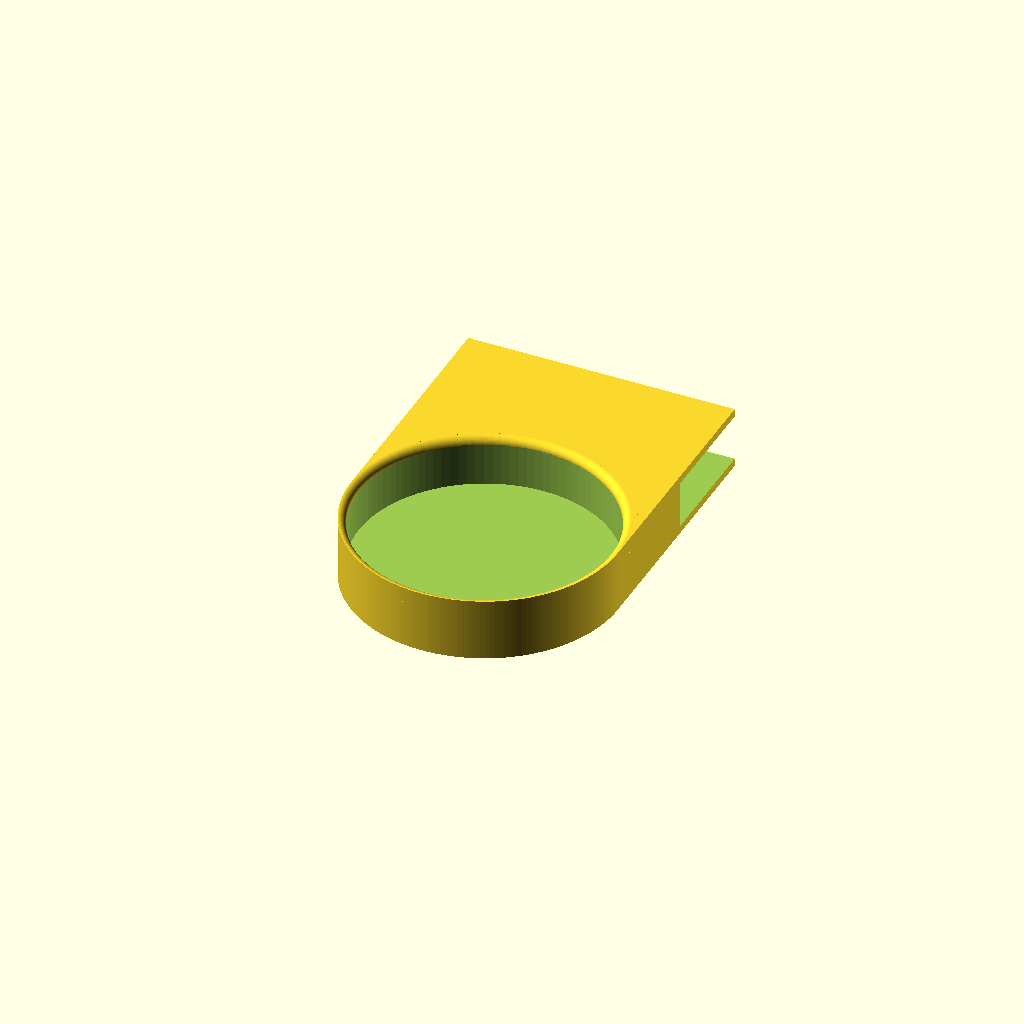
Cell 1: the model at its default parameters.
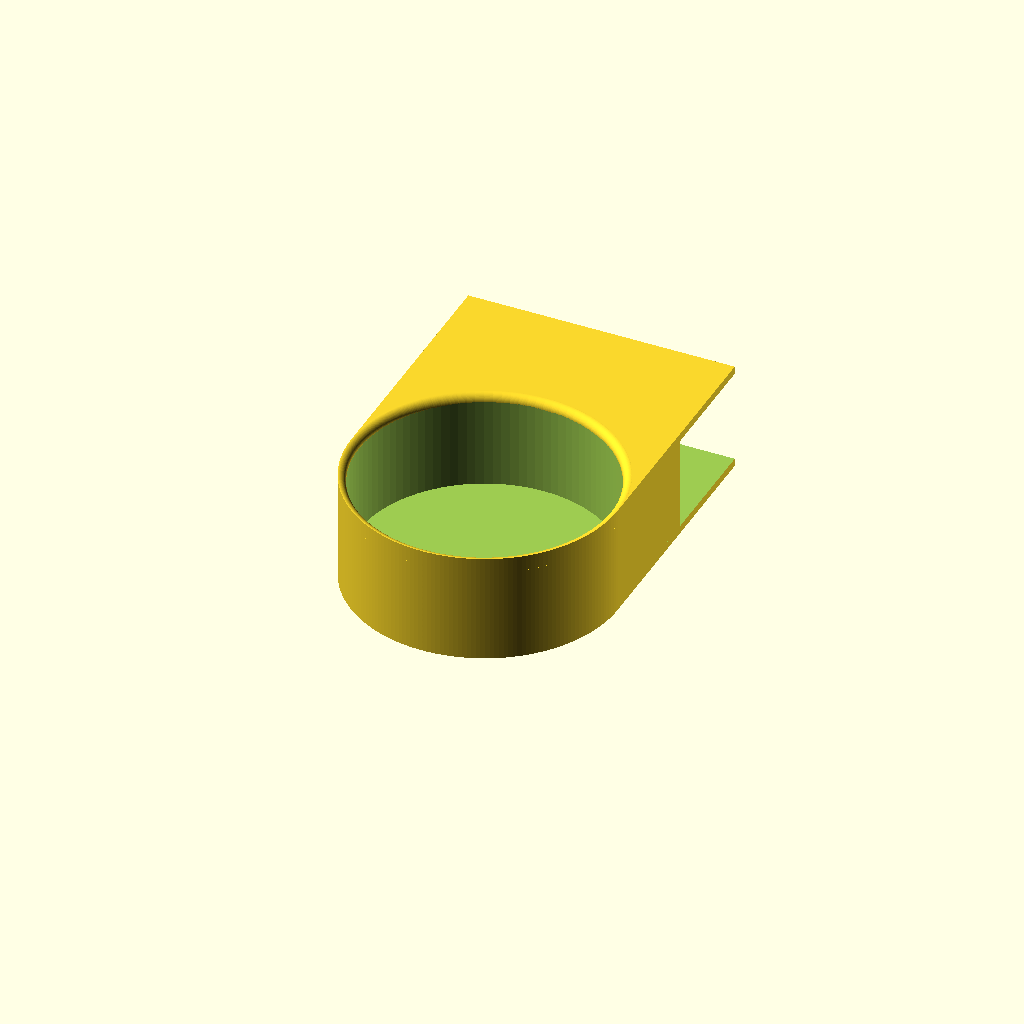
Cell 2: the same model with height_Of_table = 1.5.
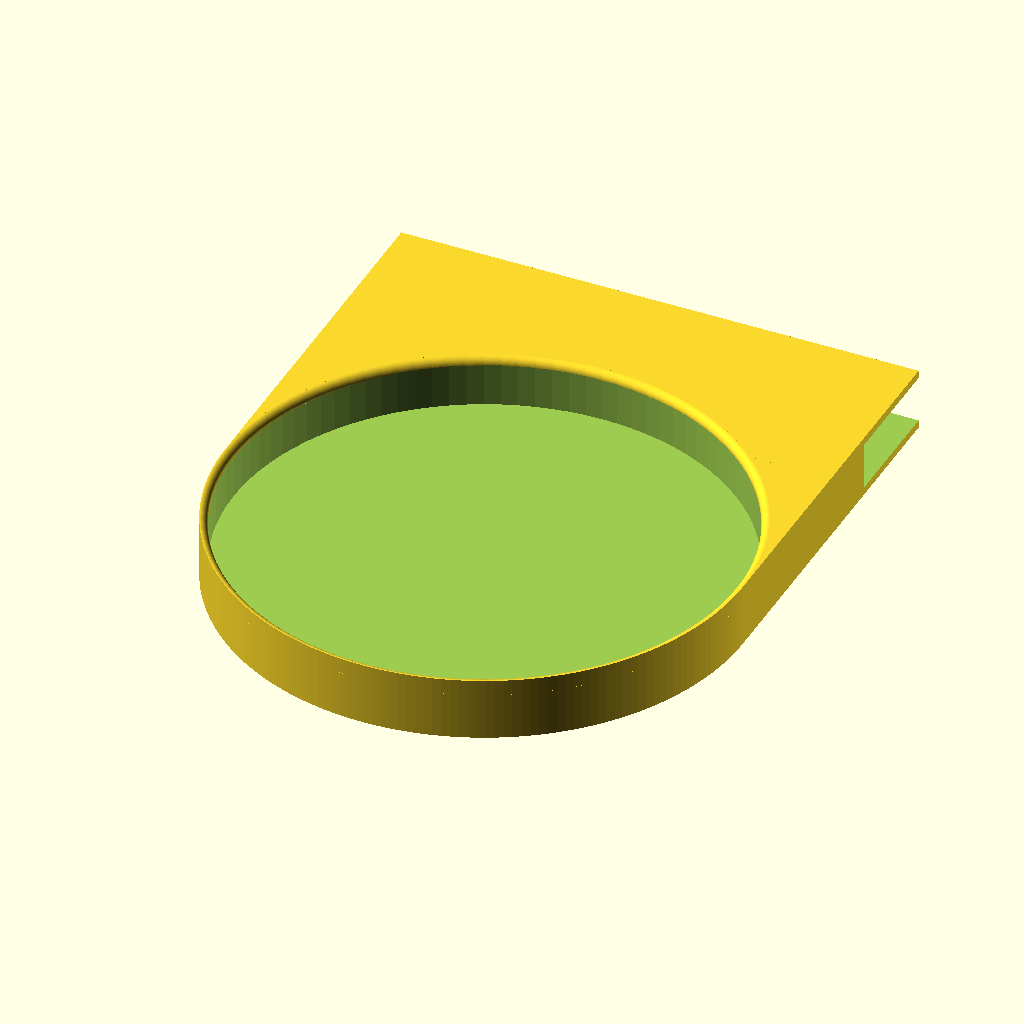
Cell 3: the same model with diameter_Of_cup = 8.
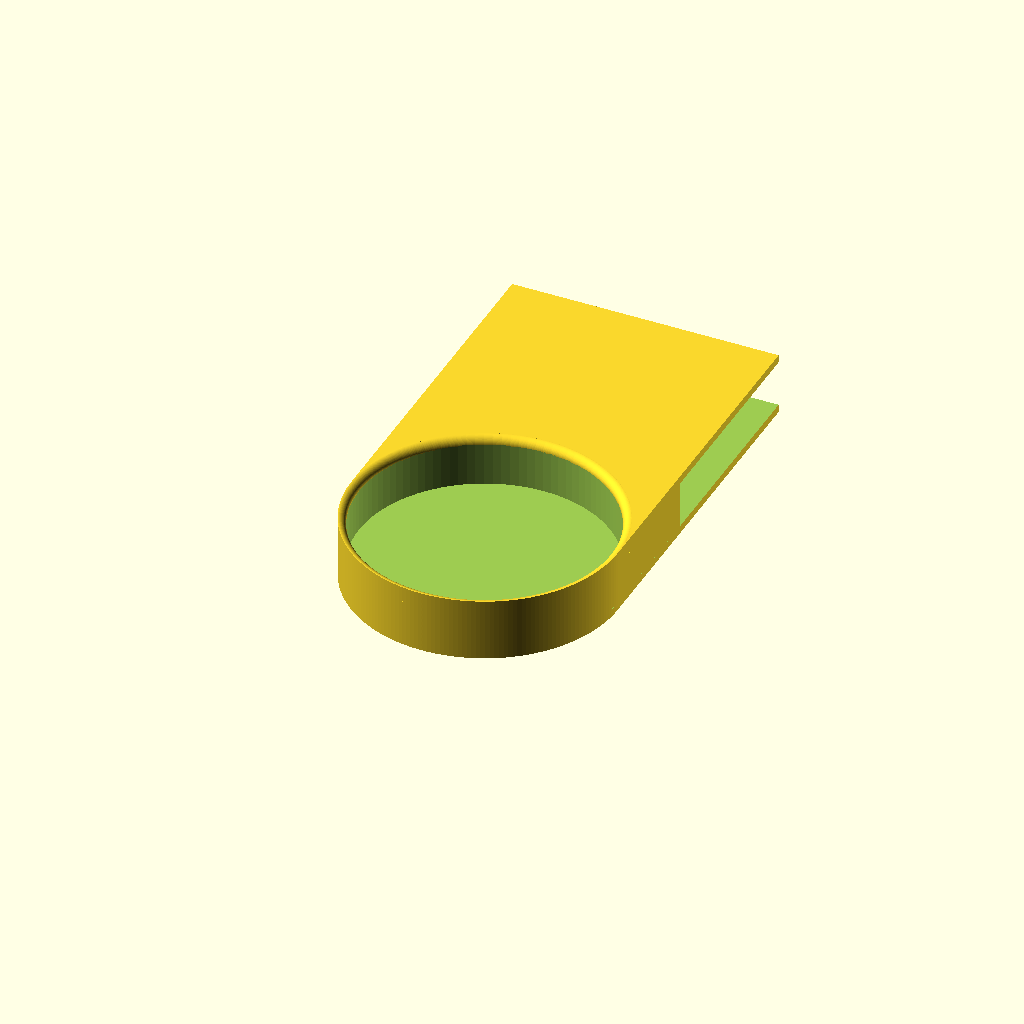
Cell 4: depth_Of_slot = 6 (everything else at default).
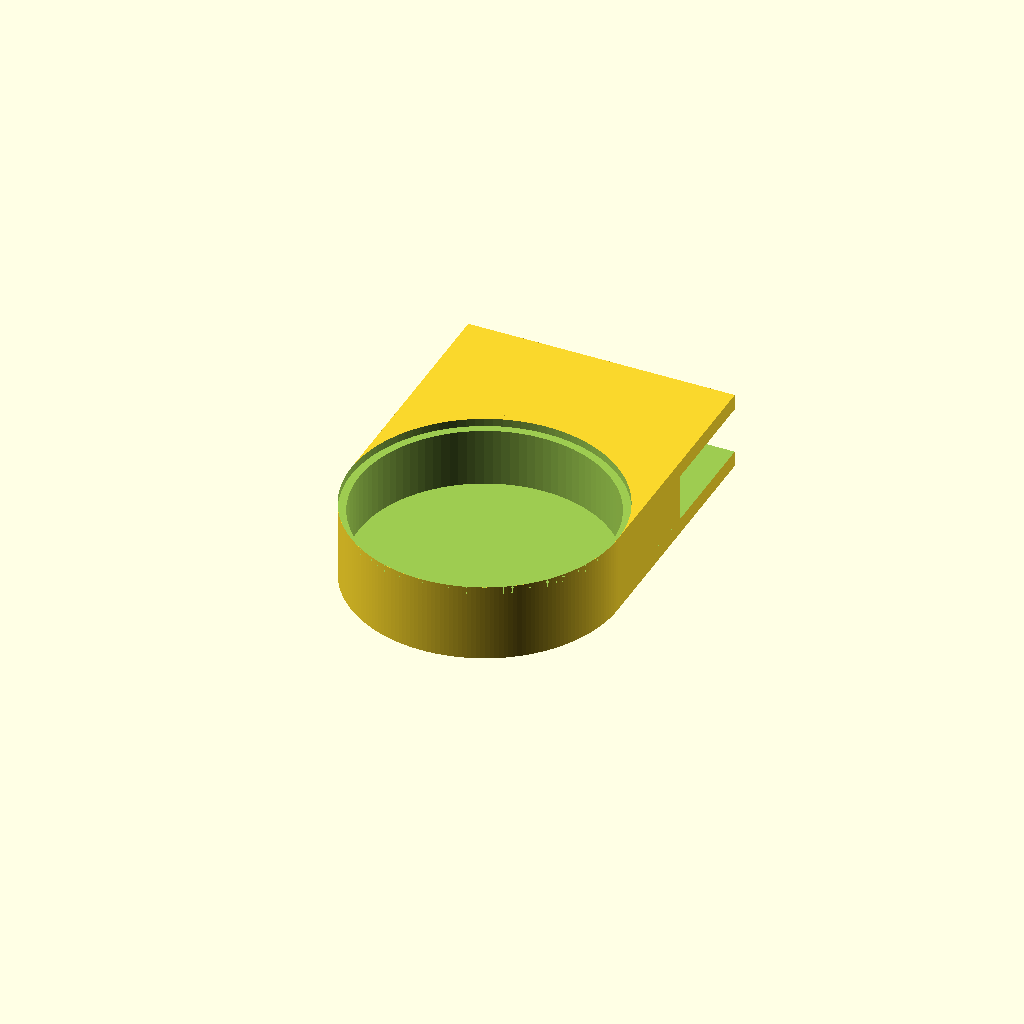
Cell 5 — thickness_Of_slot set to 0.25, the other parameters unchanged.
One fixed orthographic camera (rotation 55°, 0°, 25°; colour scheme Cornfield) for every cell.
OpenSCAD source file inputs/thingiverse/files/thing-1391927/files/mountableDrinkCoaster-V-0.2.scad:
/*update notes vor V 0.2:
	so I'm scrapping a lot of the old code and changing how it creates the file. Hopefully this makes it on the build plate instead of in the middle of it. (fingers crossed)
*/

//CUSTOMIZER VARIABLES

//	These units are in inches
height_Of_table = .75;

//	These units are also in inches
diameter_Of_cup=4;

//	How deep it clips onto the table
depth_Of_slot=3;

//	How thick the part is that clips onto the table
thickness_Of_slot=.125;

//	This option will not appear because of the *1
inch = 25.4*1;

//CUSTOMIZER VARIABLES END

/*I use the inch variable so I can design relative to inches 
  but the file will be in mm, aka I'm lazy, 
  and it is easier for me to follow
	also I used the capital Of so 
	I can easily re-assign the variable*/

height_of_table=height_Of_table*inch;
diameter_of_cup=diameter_Of_cup*inch;
depth_of_slot = depth_Of_slot*inch;
thickness_of_slot = thickness_Of_slot*inch;

height_of_thing = height_of_table+2*thickness_of_slot;
radi_of_cup = diameter_of_cup/2;

difference() {
	//this makes the inital rectangular prism this everything is then cut out of.
	union (){//combines stuff first so it's easier to work with
		translate([0,0,height_of_thing/2]){
			cube([diameter_of_cup+inch/4,diameter_of_cup+inch/4,height_of_thing],center = true);
		}
		
		//this adds the two small cubes that hold it to the table
		difference(){
			translate([0,diameter_of_cup/2+inch/2,height_of_thing/2]){
				cube([diameter_of_cup+inch/4,depth_of_slot,height_of_thing],center = true);
			}
			translate([0,diameter_of_cup/2+inch/2,height_of_thing/2]){
				cube([diameter_of_cup+inch/2,depth_of_slot+inch/4,height_of_table], center = true);
				//I needed to make the width and length of it a bit 
				//larger so there is it is clear it cuts it all out.
			}
		}
	}
	
	//this cuts out the hole for the cup
	translate([0,0,5]){
		rotate([0, 0, 0])
		cylinder(height_of_thing, r = radi_of_cup, $fn = 100);
	}
	
	//this fillets the top of the hole so it's easier to put the drink in
	difference(){
		//so this cuts a small cylinder out
		translate([0,0,height_of_thing-inch/8])
			cylinder(inch, r = radi_of_cup+inch/8,$fn = 100);	
		//this prevents a small rounded edge from being cut out, this gives the appearance of a fillet
		translate([0,0,height_of_thing/2]){
			rotate_extrude(convexity = 10, $fn = 100)
				translate([radi_of_cup+inch/8,height_of_table/2,0])
				rotate([0,0,90])
					circle(r = inch/8, $fn = 100);
		}
	}
	
	//this will round the exposed edges
	difference(){
		//this makes a small box
		translate([0,-(diameter_of_cup/2+inch),0])
			cube([diameter_of_cup*2,diameter_of_cup+2*inch,100],center=true);
		
		//this makes sure a semi-circle remains once it's done.
		translate([0,0,-50])
			cylinder(height_of_table+5*inch, r=radi_of_cup+inch*.125, $fn = 200);
		
	}
	
}	
Customizer parameters (derived from the source; name, type, default, range or options):
height_Of_table: number, default 0.75
diameter_Of_cup: number, default 4
depth_Of_slot: number, default 3
thickness_Of_slot: number, default 0.125
